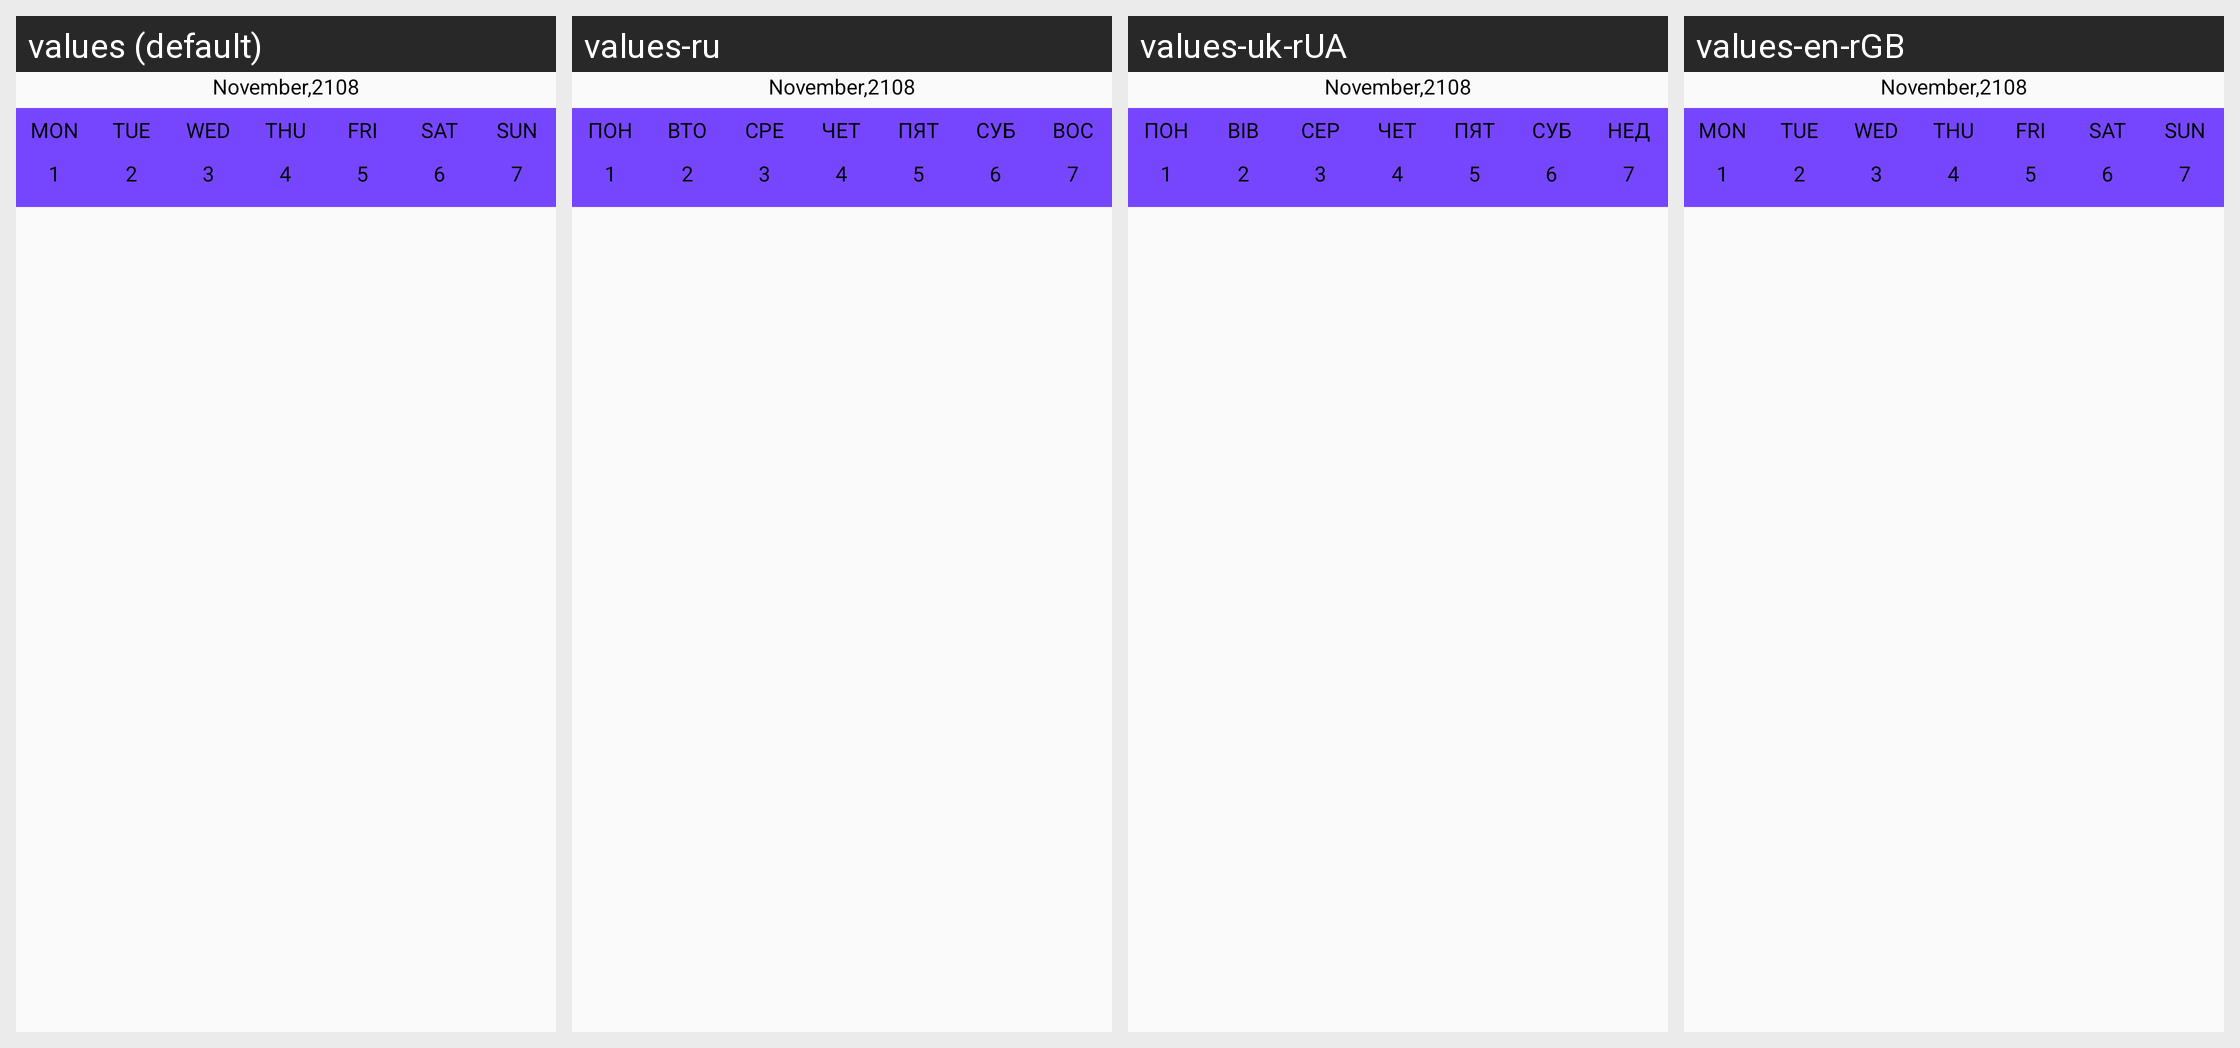

This grid shows one Android layout under several languages. Give, for every string resource on the screen, its name, the default text and each shown locale's text.
Android screen res/layout/fragment_weekly.xml rendered under 4 locales, left to right: values (default), values-ru, values-uk-rUA, values-en-rGB. Device: Nexus 5 (rendered at 1080×1920; each locale shown at half size, 540×960, under a caption strip naming it); theme AppTheme.
Strings drawn on this screen, with the default value and each locale's value (text and hints the layout hard-codes, and strings that could not be matched under every locale, appear in the picture but are not listed):

mondayShort
  values: MON
  values-ru: ПОН
  values-uk-rUA: ПОН
  values-en-rGB: MON

tuesdayShort
  values: TUE
  values-ru: ВТО
  values-uk-rUA: ВІВ
  values-en-rGB: TUE

wednesdayShort
  values: WED
  values-ru: СРЕ
  values-uk-rUA: СЕР
  values-en-rGB: WED

thursdayShort
  values: THU
  values-ru: ЧЕТ
  values-uk-rUA: ЧЕТ
  values-en-rGB: THU

fridayShort
  values: FRI
  values-ru: ПЯТ
  values-uk-rUA: ПЯТ
  values-en-rGB: FRI

saturdayShort
  values: SAT
  values-ru: СУБ
  values-uk-rUA: СУБ
  values-en-rGB: SAT

sundayShort
  values: SUN
  values-ru: ВОС
  values-uk-rUA: НЕД
  values-en-rGB: SUN
